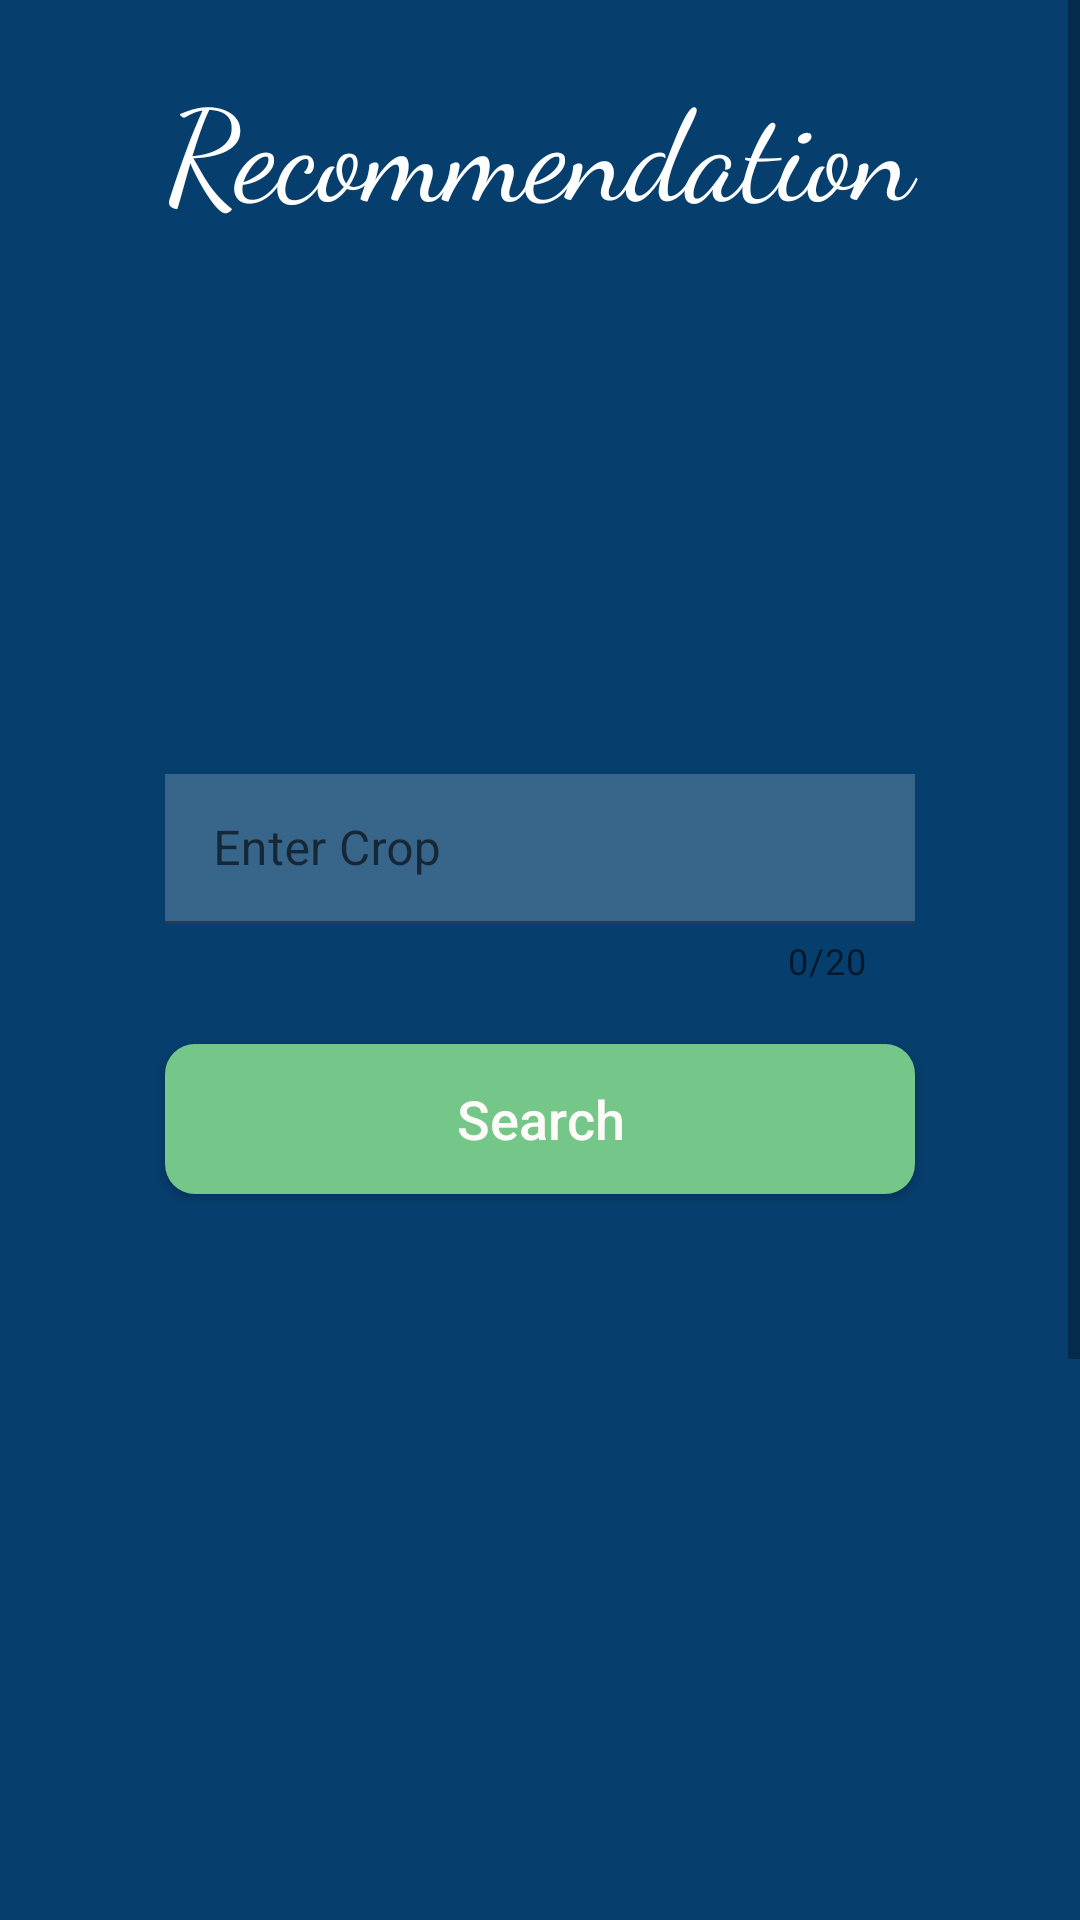

Write the Android layout XML for this screen, with the resource values it uses.
<!-- AndroidManifest.xml: application theme Theme.SmartMonitoringAndPredictionOfAgricultureSystem -->
<!-- res/layout/fragment_recommendation__fragments.xml -->
<?xml version="1.0" encoding="utf-8"?>
<ScrollView xmlns:android="http://schemas.android.com/apk/res/android"
    xmlns:tools="http://schemas.android.com/tools"
    xmlns:app="http://schemas.android.com/apk/res-auto"
    android:layout_width="match_parent"
    android:layout_height="match_parent"
    tools:context=".Recommendation_Fragments"
    android:orientation="vertical"
    android:background="@color/nav">

    <LinearLayout
        android:layout_width="match_parent"
        android:layout_height="match_parent"
        android:orientation="vertical"
        android:gravity="center"
        android:padding="10dp">
        <TextView
            android:layout_width="match_parent"
            android:layout_height="wrap_content"
            android:layout_gravity="center"
            android:gravity="center"
            android:text="Recommendation"
            android:textColor="#ffffff"
            android:textSize="42dp"
            android:layout_marginTop="10dp"
            android:layout_marginBottom="150dp"
            android:fontFamily="cursive"/>


        <com.google.android.material.textfield.TextInputLayout
            android:id="@+id/crop_recommend_layout"
            android:layout_width="250dp"
            android:layout_height="70dp"
            android:layout_marginTop="30dp"
            app:boxBackgroundColor="@color/trans"
            android:background="@color/trans"
            android:hint="Enter Crop"
            app:counterEnabled="true"
            app:counterMaxLength="20"
            app:endIconMode="clear_text"
            app:helperTextTextColor="@color/red">

            <com.google.android.material.textfield.TextInputEditText
                android:id="@+id/croprecommend"
                android:layout_width="250dp"
                android:layout_height="50dp"
                android:inputType="text"
                android:digits="abcdefghijklmnopqrstuvwxyz"
                android:background="@drawable/btn"
                android:maxLength="20"
                android:textColorHint="#FFFBF8"
                />

        </com.google.android.material.textfield.TextInputLayout>


        <Button
            android:id="@+id/result"
            android:layout_width="250dp"
            android:layout_height="50dp"
            android:layout_marginTop="20dp"
            android:layout_marginBottom="20dp"
            android:background="@drawable/btncolor"
            android:text="Search"
            android:textAllCaps="false"
            android:textColor="#FFFBF8"
            android:textSize="18dp" />

        <TextView
            android:id="@+id/label1"
            android:layout_width="match_parent"
            android:layout_height="wrap_content"
            android:layout_gravity="center"
            android:gravity="center"
            android:text="Requirements for Crop:"
            android:fontFamily="cursive"
            android:textColor="#ffffff"
            android:textSize="32dp"
            android:layout_marginTop="50dp"
            android:visibility="invisible"/>
        <LinearLayout
            android:layout_width="match_parent"
            android:layout_height="match_parent"
            android:orientation="horizontal"
            android:layout_gravity="start"
            android:gravity="start"
            android:layout_marginTop="10dp">
            <TextView
                android:id="@+id/Nitrogen_label"
                android:layout_width="wrap_content"
                android:layout_height="wrap_content"
                android:text="1. Nitrogen"
                android:textColor="#ffffff"
                android:textSize="24dp"
                android:visibility="invisible"
                android:paddingLeft="60dp"/>
        <TextView
            android:id="@+id/Nitrogen_recommendation"
            android:layout_width="wrap_content"
            android:layout_height="wrap_content"
            android:text="1. Nitrogen"
            android:textColor="#ffffff"
            android:textSize="24dp"
            android:visibility="invisible"
            android:paddingLeft="60dp"/>
        </LinearLayout>
    <LinearLayout
        android:layout_width="match_parent"
        android:layout_height="match_parent"
        android:orientation="horizontal"
        android:layout_gravity="start"
        android:gravity="start"
        android:layout_marginTop="10dp">
        <TextView
            android:id="@+id/Phosphorus_label"
            android:layout_width="wrap_content"
            android:layout_height="wrap_content"
            android:text="2. Phosphorus"
            android:textColor="#ffffff"
            android:textSize="24dp"
            android:visibility="invisible"
            android:paddingLeft="60dp"/>
        <TextView
            android:id="@+id/Phosphorus_recommendation"
            android:layout_width="wrap_content"
            android:layout_height="wrap_content"
            android:text="2. Phosphorus"
            android:textColor="#ffffff"
            android:textSize="24dp"
            android:visibility="invisible"
            android:paddingLeft="60dp"/>

    </LinearLayout>
        <LinearLayout
            android:layout_width="match_parent"
            android:layout_height="match_parent"
            android:orientation="horizontal"
            android:layout_gravity="start"
            android:gravity="start"
            android:layout_marginTop="10dp">
            <TextView
                android:id="@+id/Potassium_label"
                android:layout_width="wrap_content"
                android:layout_height="wrap_content"
                android:text="3. Potassium"
                android:textColor="#ffffff"
                android:textSize="24dp"
                android:visibility="invisible"
                android:paddingLeft="60dp"/>
            <TextView
                android:id="@+id/Potassium_recommendation"
                android:layout_width="wrap_content"
                android:layout_height="wrap_content"
                android:text="3. Potassium"
                android:textColor="#ffffff"
                android:textSize="24dp"
                android:visibility="invisible"
                android:paddingLeft="60dp"/>
        </LinearLayout>
        <LinearLayout
            android:layout_width="match_parent"
            android:layout_height="match_parent"
            android:orientation="horizontal"
            android:layout_gravity="start"
            android:gravity="start"
            android:layout_marginTop="10dp">
            <TextView
                android:id="@+id/Temp_label"
                android:layout_width="wrap_content"
                android:layout_height="wrap_content"
                android:text="4. Temperature"
                android:textColor="#ffffff"
                android:textSize="24dp"
                android:visibility="invisible"
                android:paddingLeft="60dp"/>
            <TextView
                android:id="@+id/Temp_recommendation"
                android:layout_width="wrap_content"
                android:layout_height="wrap_content"
                android:text="4. Temp"
                android:textColor="#ffffff"
                android:textSize="24dp"
                android:visibility="invisible"
                android:paddingLeft="60dp"/>
        </LinearLayout>
        <LinearLayout
            android:layout_width="match_parent"
            android:layout_height="match_parent"
            android:orientation="horizontal"
            android:layout_gravity="center"
            android:gravity="start"
            android:layout_marginTop="10dp">
            <TextView
                android:id="@+id/humidity_label"
                android:layout_width="wrap_content"
                android:layout_height="wrap_content"
                android:text="5. Humidity"
                android:textColor="#ffffff"
                android:textSize="24dp"
                android:visibility="invisible"
                android:paddingLeft="60dp"/>
            <TextView
                android:id="@+id/humidity_recommendation"
                android:layout_width="wrap_content"
                android:layout_height="wrap_content"
                android:text="5. Humidity"
                android:textColor="#ffffff"
                android:textSize="24dp"
                android:visibility="invisible"
                android:paddingLeft="60dp"/>
        </LinearLayout>

    </LinearLayout>


</ScrollView>
<!-- resources referenced by this layout -->
<resources>
  <color name="nav">#063e6d</color>
  <color name="red">#FF0000</color>
  <color name="trans">#00FF0000</color>
  <!-- drawable btn (drawable) -->
  <?xml version="1.0" encoding="utf-8"?>
  <shape xmlns:android="http://schemas.android.com/apk/res/android">
  
      <solid android:color="#3fff"/>
  
  </shape>
  <!-- drawable btncolor (drawable) -->
  <?xml version="1.0" encoding="utf-8"?>
  <shape xmlns:android="http://schemas.android.com/apk/res/android">
  
      <solid android:color="#75c789"/>
      <corners android:radius="10dp"/>
  </shape>
  <style name="Theme.SmartMonitoringAndPredictionOfAgricultureSystem" parent="Theme.MaterialComponents.DayNight.NoActionBar">
          
          <item name="colorPrimary">@color/purple_500</item>
          <item name="colorPrimaryVariant">@color/purple_700</item>
          <item name="colorOnPrimary">@color/white</item>
          
          <item name="colorSecondary">@color/teal_200</item>
          <item name="colorSecondaryVariant">@color/teal_700</item>
          <item name="colorOnSecondary">@color/black</item>
          
          <item name="android:statusBarColor" tools:targetApi="l">?attr/colorPrimaryVariant</item>
          
      </style>
  <color name="purple_500">#FF6200EE</color>
  <color name="purple_700">#FF3700B3</color>
  <color name="white">#FFFFFFFF</color>
  <color name="teal_200">#FF03DAC5</color>
  <color name="teal_700">#FF018786</color>
  <color name="black">#FF000000</color>
</resources>
